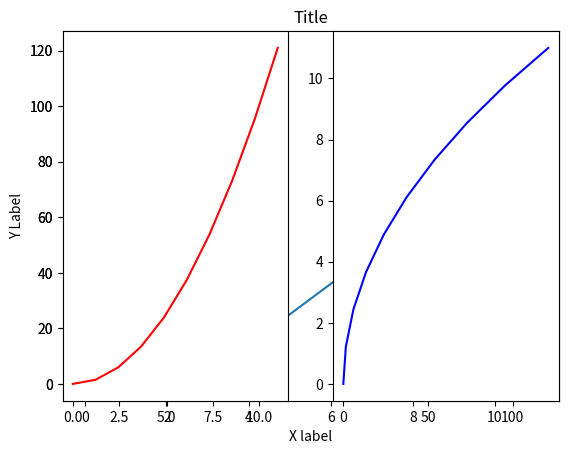
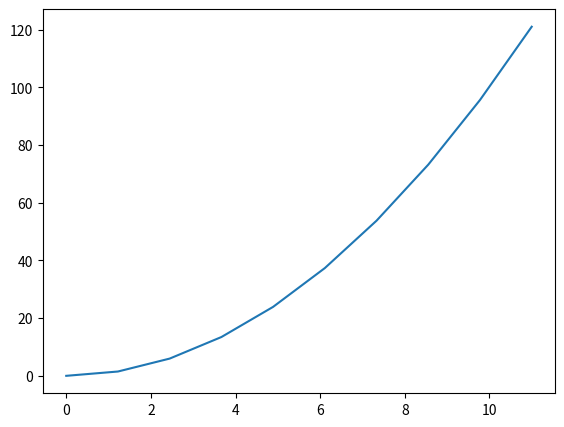
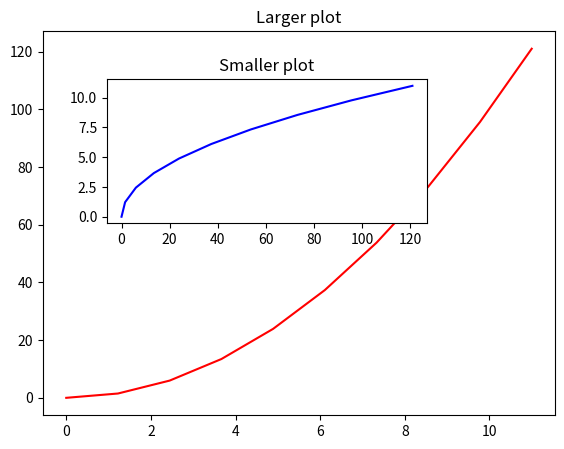
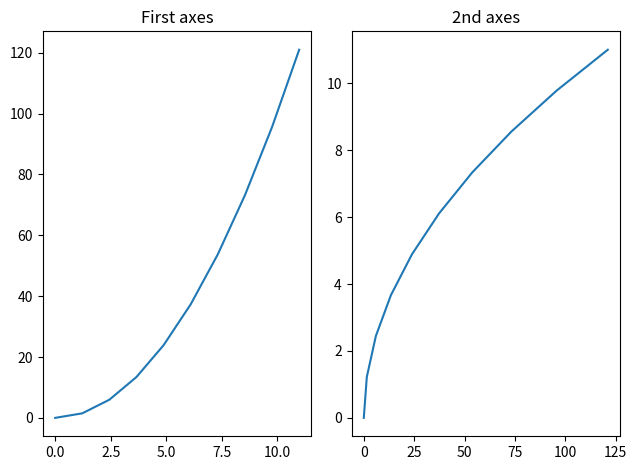

The script that saved these images, in order:
import matplotlib.pyplot as plt
import numpy as np

# There are two ways creating matplot libplot
# 1 Functional method
# 2.Object-oriented method

# Functional
x = np.linspace(0, 11, 10)
y = x ** 2

plt.plot(x, y)

# Adding Label
plt.xlabel('X label')
plt.ylabel('Y Label')
plt.title('Title')
plt.show()  # same as printing, need to keep typing everytime

# Multi/sub plotting on the same canvas

plt.subplot(1, 2, 1)
plt.plot(x, y, 'r')
plt.subplot(1, 2, 2)
plt.plot(y, x, 'b')

# Using object-oriented method

# step 1 - Create a figure with a list
fig = plt.figure()

# Step 2 - add axes to figure
# axes is list of mpl axes objects which can be iterated and indexed
axes = fig.add_axes([0.1, 0.1, 0.8, 0.8])  # 1st = left, 2nd = bottom, 3rd = width size of canvas, 4th = height of
# the canvas
# all these values must be within 1 if its a decimal or 10 if the values are integers, as this is in percentage
# these values are relational to blank canvas

# step 3 - Plotting
axes.plot(x, y)

plt.show()

# Sub/Multi-plotting in the same canvas using object-oriented method
fig1 = plt.figure()
axes1 = fig1.add_axes([0.1, 0.1, 0.8, 0.8])
axes1.set_title('Larger plot')
axes2 = fig1.add_axes([0.2, 0.5, 0.5, 0.3])
axes2.set_title('Smaller plot')
axes1.plot(x, y, 'r')
axes2.plot(y, x, 'b')
plt.show()

# Subplotting on the objects using subplots()
# subplots - we can specify number of rows and columns, it is an axes manager

fig, axes = plt.subplots(nrows=1, ncols=2)
# difference between plt.figure and plt.subplots. Subplots is automatically adding axes unlinke fig() function
# see now there are 3 rows with two columns
# Since axes it a list, it can be indexed
axes[0].plot(x, y)  # i can plot on the first figure
axes[0].set_title('First axes')

axes[1].plot(y, x)  # i can plot only on the second figure
axes[1].set_title('2nd axes')
plt.show()

# Dealing with overlapping plots, recommended to use at the end of the plot statements
plt.tight_layout()
